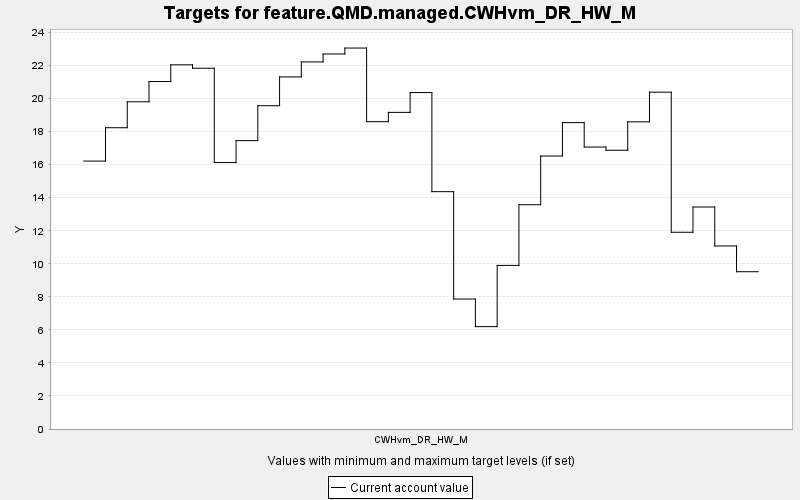

The data file committed next to this chart (first rows):
TARGET, PERIOD, YEAR, PERIODWIDTH, MINIMUM, MAXIMUM, MINWEIGHT, MAXWEIGHT, CURRENT, SUMMARY
feature.QMD.managed.CWHvm_DR_HW_M, 0, 0, 10.0, 0.0, 10000, 1.0, 1.0, 16.22, 0.0
feature.QMD.managed.CWHvm_DR_HW_M, 1, 10, 10.0, 0.0, 10000, 1.0, 1.0, 18.24, 0.0
feature.QMD.managed.CWHvm_DR_HW_M, 2, 20, 10.0, 0.0, 10000, 1.0, 1.0, 19.81, 0.0
feature.QMD.managed.CWHvm_DR_HW_M, 3, 30, 10.0, 0.0, 10000, 1.0, 1.0, 21.03, 0.0
feature.QMD.managed.CWHvm_DR_HW_M, 4, 40, 10.0, 0.0, 10000, 1.0, 1.0, 22.05, 0.0
feature.QMD.managed.CWHvm_DR_HW_M, 5, 50, 10.0, 0.0, 10000, 1.0, 1.0, 21.84, 0.0
feature.QMD.managed.CWHvm_DR_HW_M, 6, 60, 10.0, 0.0, 10000, 1.0, 1.0, 16.13, 0.0
feature.QMD.managed.CWHvm_DR_HW_M, 7, 70, 10.0, 0.0, 10000, 1.0, 1.0, 17.46, 0.0
feature.QMD.managed.CWHvm_DR_HW_M, 8, 80, 10.0, 0.0, 10000, 1.0, 1.0, 19.57, 0.0
feature.QMD.managed.CWHvm_DR_HW_M, 9, 90, 10.0, 0.0, 10000, 1.0, 1.0, 21.31, 0.0
feature.QMD.managed.CWHvm_DR_HW_M, 10, 100, 10.0, 0.0, 10000, 1.0, 1.0, 22.22, 0.0
feature.QMD.managed.CWHvm_DR_HW_M, 11, 110, 10.0, 0.0, 10000, 1.0, 1.0, 22.7, 0.0
feature.QMD.managed.CWHvm_DR_HW_M, 12, 120, 10.0, 0.0, 10000, 1.0, 1.0, 23.06, 0.0
feature.QMD.managed.CWHvm_DR_HW_M, 13, 130, 10.0, 0.0, 10000, 1.0, 1.0, 18.6, 0.0
feature.QMD.managed.CWHvm_DR_HW_M, 14, 140, 10.0, 0.0, 10000, 1.0, 1.0, 19.17, 0.0
feature.QMD.managed.CWHvm_DR_HW_M, 15, 150, 10.0, 0.0, 10000, 1.0, 1.0, 20.37, 0.0
feature.QMD.managed.CWHvm_DR_HW_M, 16, 160, 10.0, 0.0, 10000, 1.0, 1.0, 14.37, 0.0
feature.QMD.managed.CWHvm_DR_HW_M, 17, 170, 10.0, 0.0, 10000, 1.0, 1.0, 7.868, 0.0
feature.QMD.managed.CWHvm_DR_HW_M, 18, 180, 10.0, 0.0, 10000, 1.0, 1.0, 6.197, 0.0
feature.QMD.managed.CWHvm_DR_HW_M, 19, 190, 10.0, 0.0, 10000, 1.0, 1.0, 9.904, 0.0
feature.QMD.managed.CWHvm_DR_HW_M, 20, 200, 10.0, 0.0, 10000, 1.0, 1.0, 13.58, 0.0
feature.QMD.managed.CWHvm_DR_HW_M, 21, 210, 10.0, 0.0, 10000, 1.0, 1.0, 16.52, 0.0
feature.QMD.managed.CWHvm_DR_HW_M, 22, 220, 10.0, 0.0, 10000, 1.0, 1.0, 18.55, 0.0
feature.QMD.managed.CWHvm_DR_HW_M, 23, 230, 10.0, 0.0, 10000, 1.0, 1.0, 17.07, 0.0
feature.QMD.managed.CWHvm_DR_HW_M, 24, 240, 10.0, 0.0, 10000, 1.0, 1.0, 16.87, 0.0
feature.QMD.managed.CWHvm_DR_HW_M, 25, 250, 10.0, 0.0, 10000, 1.0, 1.0, 18.59, 0.0
feature.QMD.managed.CWHvm_DR_HW_M, 26, 260, 10.0, 0.0, 10000, 1.0, 1.0, 20.39, 0.0
feature.QMD.managed.CWHvm_DR_HW_M, 27, 270, 10.0, 0.0, 10000, 1.0, 1.0, 11.91, 0.0
feature.QMD.managed.CWHvm_DR_HW_M, 28, 280, 10.0, 0.0, 10000, 1.0, 1.0, 13.44, 0.0
feature.QMD.managed.CWHvm_DR_HW_M, 29, 290, 10.0, 0.0, 10000, 1.0, 1.0, 11.08, 0.0
feature.QMD.managed.CWHvm_DR_HW_M, 30, 300, 10.0, 0.0, 10000, 1.0, 1.0, 9.521, 0.0
